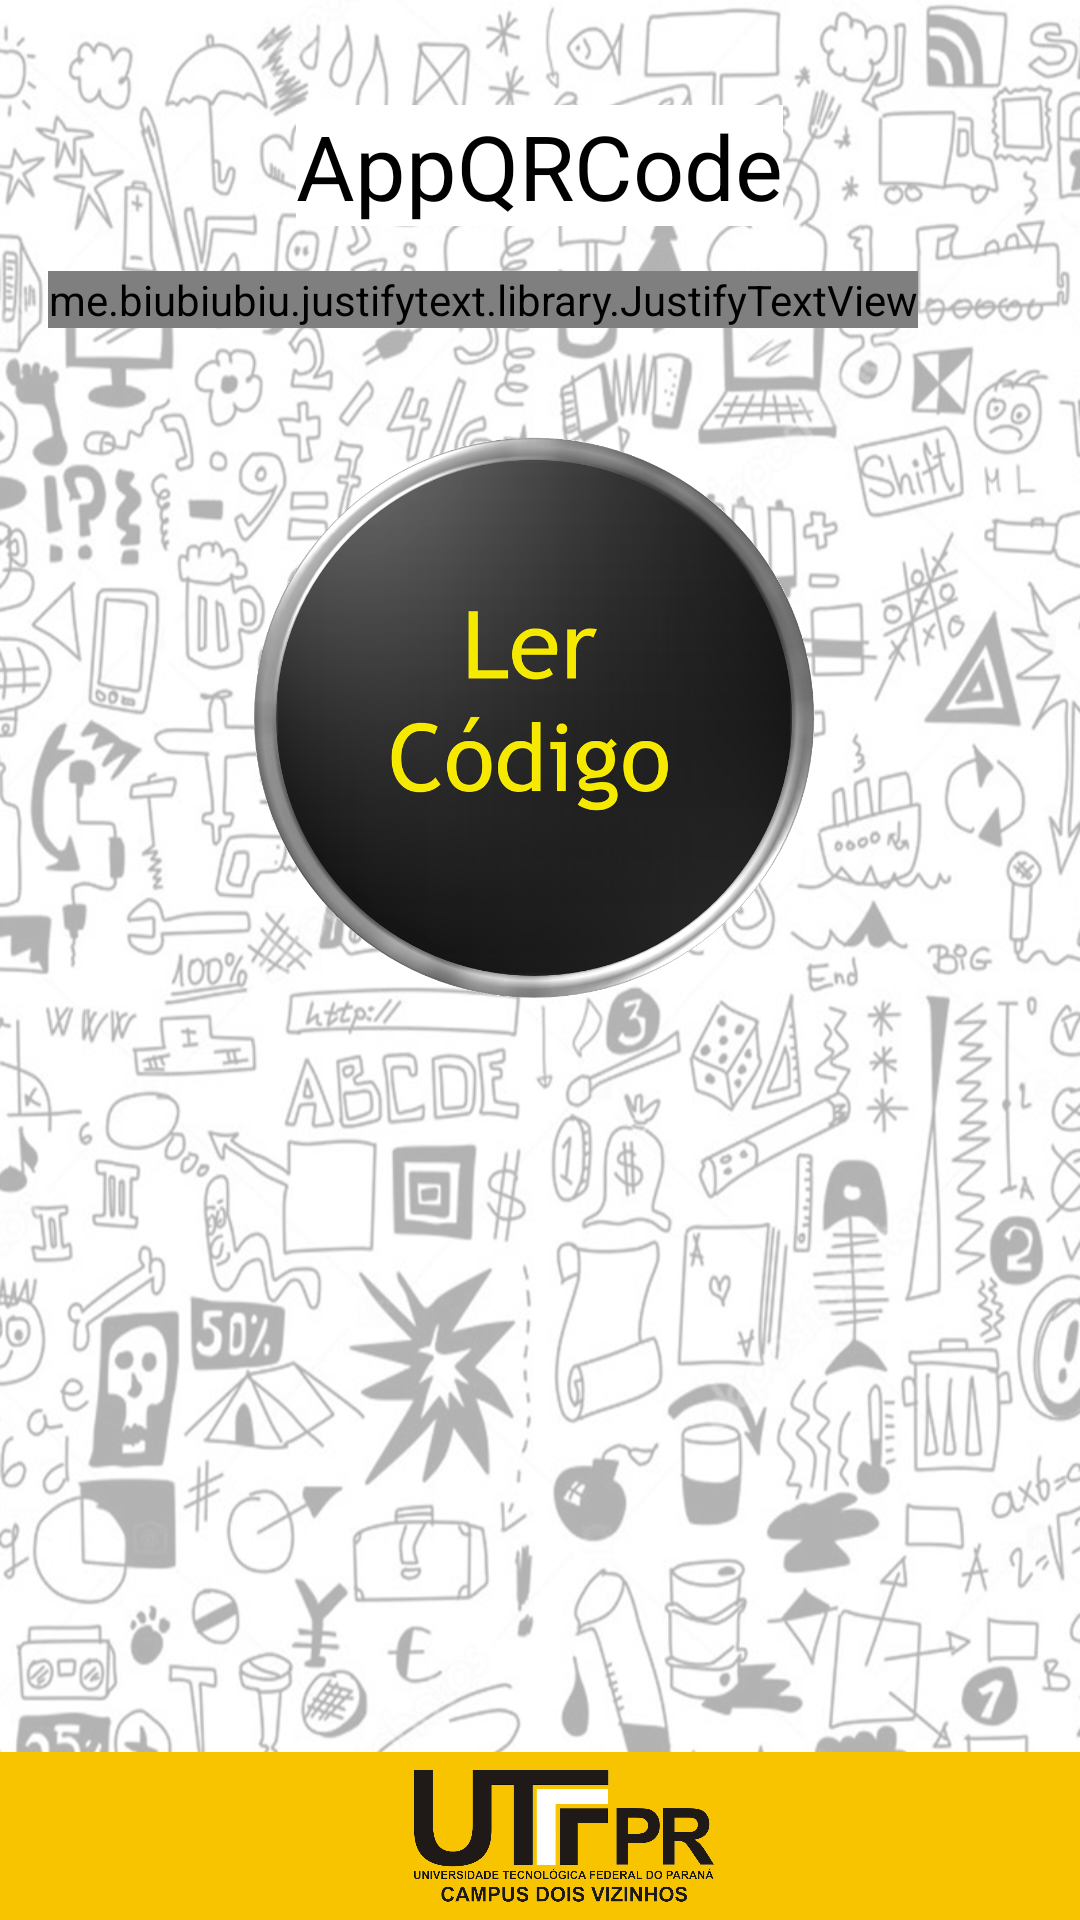

Here is an Android app screen rendered from its layout file. Give the layout XML and the strings, colors and styles it references.
<!-- AndroidManifest.xml: application theme AppTheme -->
<!-- res/layout/activity_main.xml -->
<?xml version="1.0" encoding="utf-8"?>
<RelativeLayout xmlns:android="http://schemas.android.com/apk/res/android"
    xmlns:app="http://schemas.android.com/apk/res-auto"
    xmlns:tools="http://schemas.android.com/tools"
    android:layout_width="match_parent"
    android:layout_height="match_parent"
    android:background="@drawable/fundo"
    tools:context=".MainActivity">

    <LinearLayout
        android:layout_width="match_parent"
        android:layout_height="match_parent"
        android:padding="10dp"
        android:layout_marginTop="25dp"
        android:orientation="vertical">

        <TextView
            android:layout_width="wrap_content"
            android:layout_height="wrap_content"
            android:textSize="30sp"
            android:layout_gravity="center"
            android:textColor="#000"
            android:text="@string/app_name"
            android:background="#fff"/>

        <me.biubiubiu.justifytext.library.JustifyTextView
            android:text="@string/descricao_app"
            android:layout_width="wrap_content"
            android:layout_height="wrap_content"
            android:gravity="center"
            android:layout_marginTop="15dp"
            android:layout_marginStart="6dp"
            android:textSize="20sp"
            android:textColor="#000"
            android:background="#fff" />

        <ImageButton
            android:id="@+id/scan_btn"
            android:layout_width="200dp"
            android:layout_height="200dp"
            android:layout_gravity="center"
            android:layout_marginTop="30dp"
            android:scaleType="fitXY"
            android:background="@color/zxing_transparent"
            android:src="@drawable/btn_ler_codigo"/>
    </LinearLayout>

    <LinearLayout
        android:layout_width="match_parent"
        android:layout_height="match_parent"
        android:gravity="bottom">

        <include layout="@layout/toolbar_utfpr"/>

    </LinearLayout>

</RelativeLayout>
<!-- res/layout/toolbar_utfpr.xml (included above) -->
<?xml version="1.0" encoding="utf-8"?>
<android.support.v7.widget.Toolbar
    xmlns:android="http://schemas.android.com/apk/res/android"
    android:id="@+id/wld_toolbar"
    android:layout_width="match_parent"
    android:layout_height="wrap_content"
    android:background="#f8c400">

    <LinearLayout
        android:layout_width="match_parent"
        android:layout_height="match_parent"
        android:gravity="center">

        <ImageView
            android:layout_width="100dp"
            android:layout_height="50dp"
            android:src="@drawable/logo_utfpr"/>
    </LinearLayout>

</android.support.v7.widget.Toolbar>
<!-- resources referenced by this layout -->
<resources>
  <!-- drawable btn_ler_codigo: png bitmap (drawable, 113275 bytes) -->
  <!-- drawable fundo: jpg bitmap (drawable, 392923 bytes) -->
  <!-- drawable logo_utfpr: png bitmap (drawable, 142282 bytes) -->
  <string name="app_name">AppQRCode</string>
  <style name="AppTheme" parent="Theme.AppCompat.Light.DarkActionBar">
          
          <item name="colorPrimary">#ffdd5b</item>
          <item name="colorPrimaryDark">#f8c400</item>
          <item name="colorAccent">@color/colorPrimary</item>
      </style>
  <!-- not gathered from this repository: default colours our renderer supplied (Android Studio template values) -->
  <color name="colorPrimary">#FF6200EE</color>
</resources>
